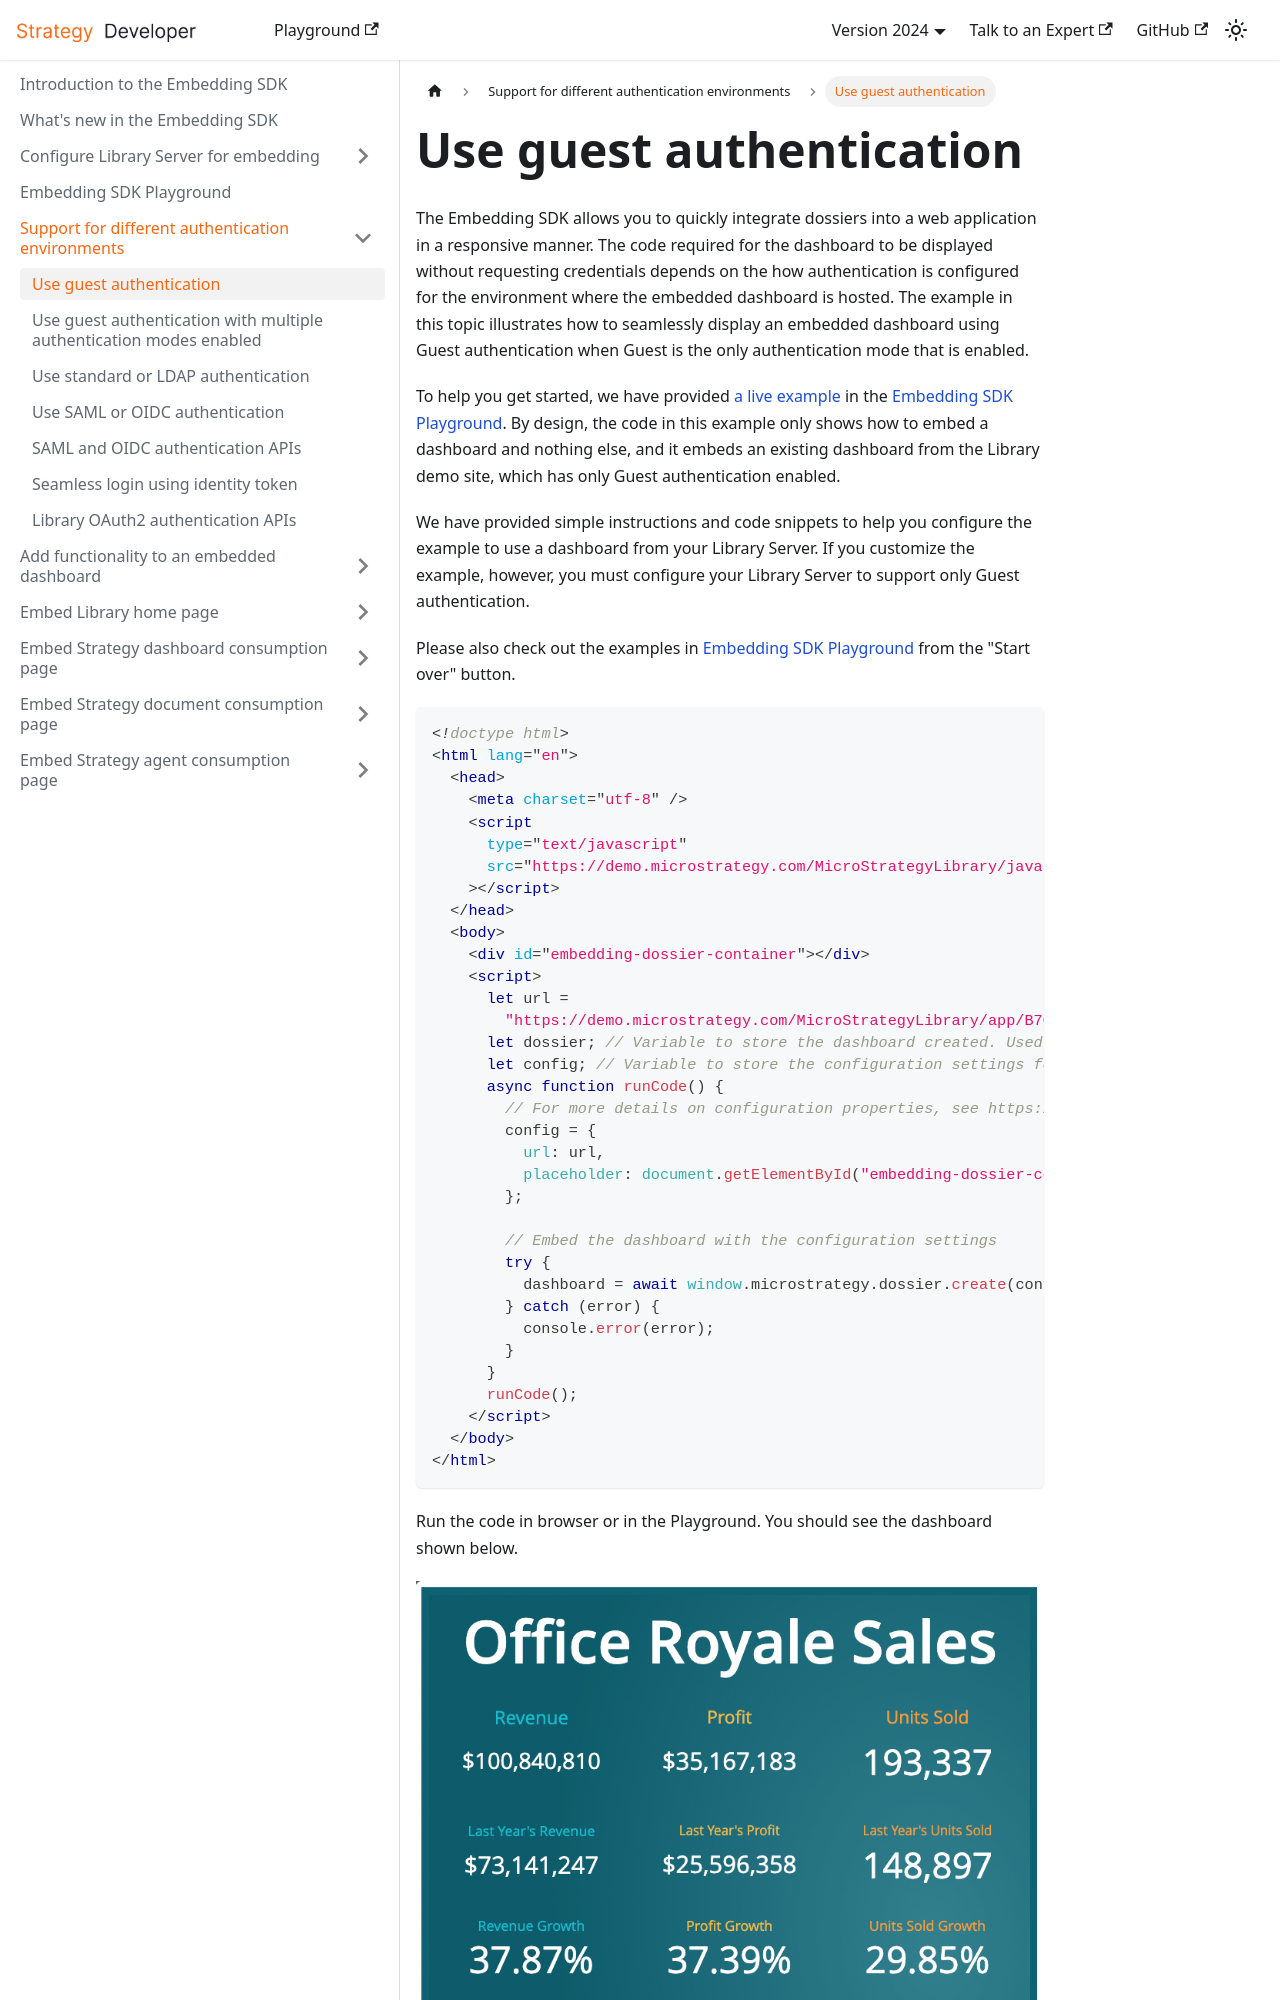

repository: MicroStrategy/embedding-sdk-docs · page: support-for-different-authentication-environments/guest-authentication-mode-only/index.html · generator: docusaurus

---
title: Use guest authentication
description: The example in this topic illustrates how to seamlessly display an embedded dashboard using Guest authentication when Guest is the only authentication mode that is enabled.
---

The Embedding SDK allows you to quickly integrate dossiers into a web application in a responsive manner. The code required for the dashboard to be displayed without requesting credentials depends on the how authentication is configured for the environment where the embedded dashboard is hosted. The example in this topic illustrates how to seamlessly display an embedded dashboard using Guest authentication when Guest is the only authentication mode that is enabled.

To help you get started, we have provided [a live example](https://microstrategy.github.io/playground/?example=g2) in the [Embedding SDK Playground](https://microstrategy.github.io/playground/). By design, the code in this example only shows how to embed a dashboard and nothing else, and it embeds an existing dashboard from the Library demo site, which has only Guest authentication enabled.

We have provided simple instructions and code snippets to help you configure the example to use a dashboard from your Library Server. If you customize the example, however, you must configure your Library Server to support only Guest authentication.

Please also check out the examples in [Embedding SDK Playground](https://microstrategy.github.io/playground/) from the "Start over" button.

```html
<!doctype html>
<html lang="en">
  <head>
    <meta charset="utf-8" />
    <script
      type="text/javascript"
      src="https://demo.microstrategy.com/MicroStrategyLibrary/javascript/embeddinglib.js"
    ></script>
  </head>
  <body>
    <div id="embedding-dossier-container"></div>
    <script>
      let url =
        "https://demo.microstrategy.com/MicroStrategyLibrary/app/B7CA92F04B9FAE8D941C3E9B7E0CD754/27D332AC6D43352E0928B9A1FCAF4AB0"; // https://{env-url}/{libraryName}/app/{projectId}/{dossierId}
      let dossier; // Variable to store the dashboard created. Used by Event Handler do not remove!
      let config; // Variable to store the configuration settings for dashboard.
      async function runCode() {
        // For more details on configuration properties, see https://www2.microstrategy.com/producthelp/Current/EmbeddingSDK/Content/topics/dossier_properties.htm
        config = {
          url: url,
          placeholder: document.getElementById("embedding-dossier-container"),
        };

        // Embed the dashboard with the configuration settings
        try {
          dashboard = await window.microstrategy.dossier.create(config);
        } catch (error) {
          console.error(error);
        }
      }
      runCode();
    </script>
  </body>
</html>
```
